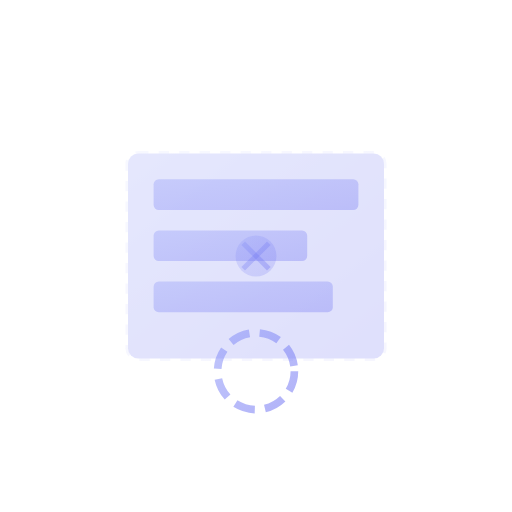
t = 0.00 s
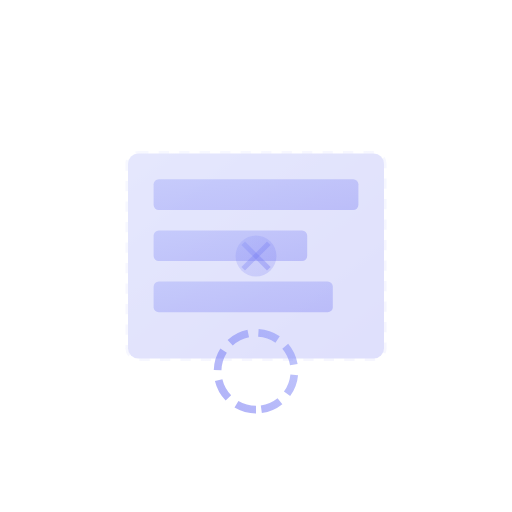
t = 0.50 s
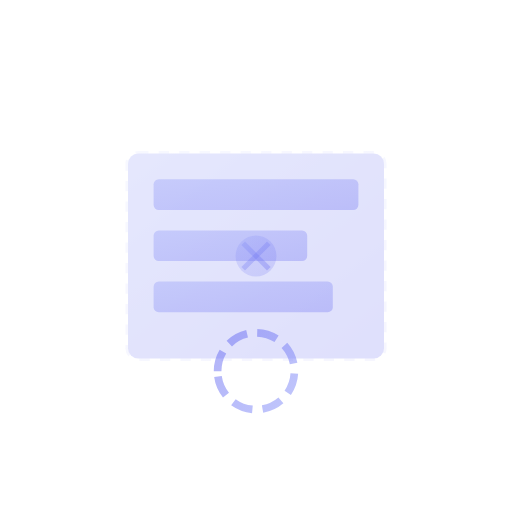
t = 1.00 s
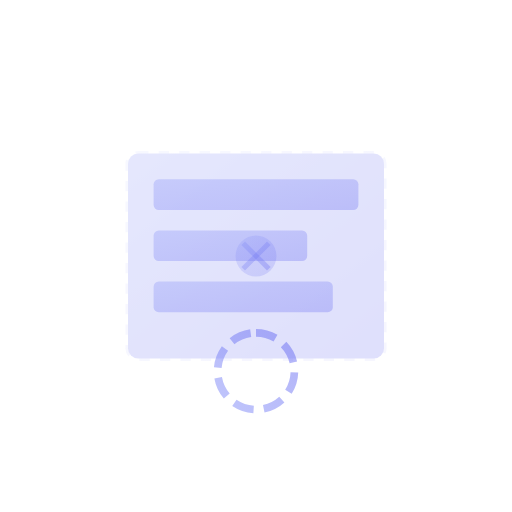
t = 1.50 s

The animated SVG that drew these frames (rendered in a browser with its animation timeline set to each time). Animation: 1 SMIL element (animateTransform=1); one cycle of 2.00 s, repeats indefinitely.

<svg viewBox="0 0 200 200" class="w-full h-full text-indigo-400" preserveAspectRatio="xMidYMid meet">
  <defs>
    <linearGradient id="loadingGradient" x1="0%" y1="0%" x2="100%" y2="100%">
      <stop offset="0%" style="stop-color:#818cf8;stop-opacity:1" />
      <stop offset="100%" style="stop-color:#6366f1;stop-opacity:1" />
    </linearGradient>
  </defs>
  <!-- Empty state container -->
  <rect x="50" y="60" width="100" height="80" rx="4" fill="url(#loadingGradient)" opacity="0.2" stroke="url(#loadingGradient)" stroke-width="2" stroke-opacity="0.3" stroke-dasharray="4,4"/>
  <!-- Loading skeleton elements -->
  <rect x="60" y="70" width="80" height="12" rx="2" fill="url(#loadingGradient)" opacity="0.3"/>
  <rect x="60" y="90" width="60" height="12" rx="2" fill="url(#loadingGradient)" opacity="0.3"/>
  <rect x="60" y="110" width="70" height="12" rx="2" fill="url(#loadingGradient)" opacity="0.3"/>
  <!-- Loading spinner -->
  <circle cx="100" cy="145" r="15" fill="none" stroke="url(#loadingGradient)" stroke-width="3" opacity="0.5" stroke-dasharray="8,4">
    <animateTransform attributeName="transform" type="rotate" values="0 100 145;360 100 145" dur="2s" repeatCount="indefinite"/>
  </circle>
  <!-- Empty state indicator -->
  <circle cx="100" cy="100" r="8" fill="url(#loadingGradient)" opacity="0.2"/>
  <line x1="95" y1="95" x2="105" y2="105" stroke="url(#loadingGradient)" stroke-width="2" opacity="0.3"/>
  <line x1="105" y1="95" x2="95" y2="105" stroke="url(#loadingGradient)" stroke-width="2" opacity="0.3"/>
</svg>
